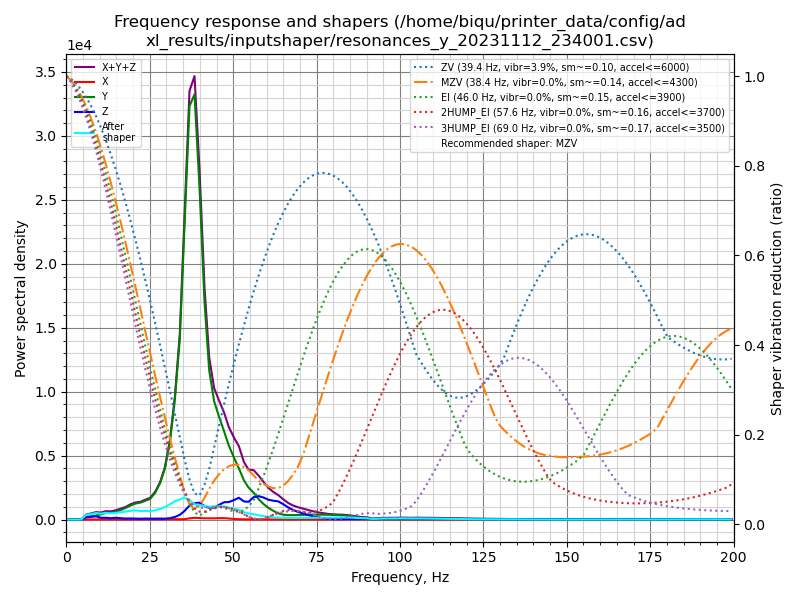

Values plotted in this chart, from the file beside it:
freq, psd_x, psd_y, psd_z, psd_xyz
0.0, 9.666e+00, 5.422e+02, 2.395e+02, 7.913e+02
1.5, 5.151e+01, 3.958e+02, 1.891e+03, 2.339e+03
3.0, 6.226e+01, 1.194e+02, 1.877e+03, 2.059e+03
4.4, 5.948e+01, 3.113e+02, 1.453e+03, 1.824e+03
5.9, 5.455e+01, 1.140e+03, 1.111e+03, 2.306e+03
7.4, 5.870e+01, 1.979e+03, 1.561e+03, 3.599e+03
8.9, 6.365e+01, 2.895e+03, 2.259e+03, 5.217e+03
10.3, 5.416e+01, 4.181e+03, 1.459e+03, 5.694e+03
11.8, 6.288e+01, 6.094e+03, 1.672e+03, 7.828e+03
13.3, 5.565e+01, 7.098e+03, 1.414e+03, 8.568e+03
14.8, 7.523e+01, 8.680e+03, 2.032e+03, 1.079e+04
16.2, 7.420e+01, 1.193e+04, 1.765e+03, 1.377e+04
17.7, 8.418e+01, 1.599e+04, 1.409e+03, 1.749e+04
19.2, 9.671e+01, 2.117e+04, 1.683e+03, 2.295e+04
20.7, 1.148e+02, 2.603e+04, 1.638e+03, 2.779e+04
22.2, 1.210e+02, 2.949e+04, 1.426e+03, 3.104e+04
23.6, 2.040e+02, 3.459e+04, 1.851e+03, 3.665e+04
25.1, 3.271e+02, 4.082e+04, 1.747e+03, 4.289e+04
26.6, 2.557e+02, 5.567e+04, 2.008e+03, 5.793e+04
28.1, 2.314e+02, 8.035e+04, 2.153e+03, 8.273e+04
29.5, 4.631e+02, 1.177e+05, 2.060e+03, 1.202e+05
31.0, 7.980e+02, 1.872e+05, 3.285e+03, 1.913e+05
32.5, 7.988e+02, 3.044e+05, 6.484e+03, 3.117e+05
34.0, 5.200e+02, 4.828e+05, 1.258e+04, 4.959e+05
35.4, 9.878e+02, 8.148e+05, 2.378e+04, 8.396e+05
36.9, 3.542e+03, 1.196e+06, 4.051e+04, 1.240e+06
38.4, 5.133e+03, 1.280e+06, 4.940e+04, 1.335e+06
39.9, 4.758e+03, 1.039e+06, 5.273e+04, 1.097e+06
41.4, 3.961e+03, 7.057e+05, 4.385e+04, 7.535e+05
42.8, 3.946e+03, 5.006e+05, 3.975e+04, 5.443e+05
44.3, 4.222e+03, 4.099e+05, 4.142e+04, 4.556e+05
45.8, 5.042e+03, 3.677e+05, 5.308e+04, 4.258e+05
47.3, 5.168e+03, 3.259e+05, 6.418e+04, 3.953e+05
48.7, 3.734e+03, 2.818e+05, 6.685e+04, 3.523e+05
50.2, 2.397e+03, 2.443e+05, 7.644e+04, 3.231e+05
51.7, 1.404e+03, 2.076e+05, 8.824e+04, 2.973e+05
53.2, 1.030e+03, 1.638e+05, 7.572e+04, 2.405e+05
54.6, 8.800e+02, 1.368e+05, 7.569e+04, 2.134e+05
56.1, 7.695e+02, 1.182e+05, 9.825e+04, 2.172e+05
57.6, 5.541e+02, 9.235e+04, 1.058e+05, 1.987e+05
59.1, 3.941e+02, 7.150e+04, 1.018e+05, 1.737e+05
60.6, 3.332e+02, 5.546e+04, 9.389e+04, 1.497e+05
62.0, 4.065e+02, 4.240e+04, 9.155e+04, 1.344e+05
63.5, 4.927e+02, 3.070e+04, 9.037e+04, 1.216e+05
65.0, 4.513e+02, 2.442e+04, 7.835e+04, 1.032e+05
66.5, 3.163e+02, 2.303e+04, 6.291e+04, 8.626e+04
67.9, 2.924e+02, 2.345e+04, 5.130e+04, 7.503e+04
69.4, 4.480e+02, 2.468e+04, 4.187e+04, 6.700e+04
70.9, 7.620e+02, 2.618e+04, 3.384e+04, 6.078e+04
72.4, 1.012e+03, 2.764e+04, 2.586e+04, 5.451e+04
73.8, 8.651e+02, 2.871e+04, 1.878e+04, 4.835e+04
75.3, 5.561e+02, 2.900e+04, 1.323e+04, 4.279e+04
76.8, 5.083e+02, 2.958e+04, 8.840e+03, 3.893e+04
78.3, 5.173e+02, 2.941e+04, 5.106e+03, 3.503e+04
79.8, 6.257e+02, 2.886e+04, 3.439e+03, 3.292e+04
81.2, 7.891e+02, 2.809e+04, 2.939e+03, 3.182e+04
82.7, 9.913e+02, 2.699e+04, 3.491e+03, 3.147e+04
84.2, 1.071e+03, 2.476e+04, 3.809e+03, 2.964e+04
85.7, 1.208e+03, 2.060e+04, 3.520e+03, 2.533e+04
87.1, 1.707e+03, 1.504e+04, 3.752e+03, 2.050e+04
... 76 more rows
